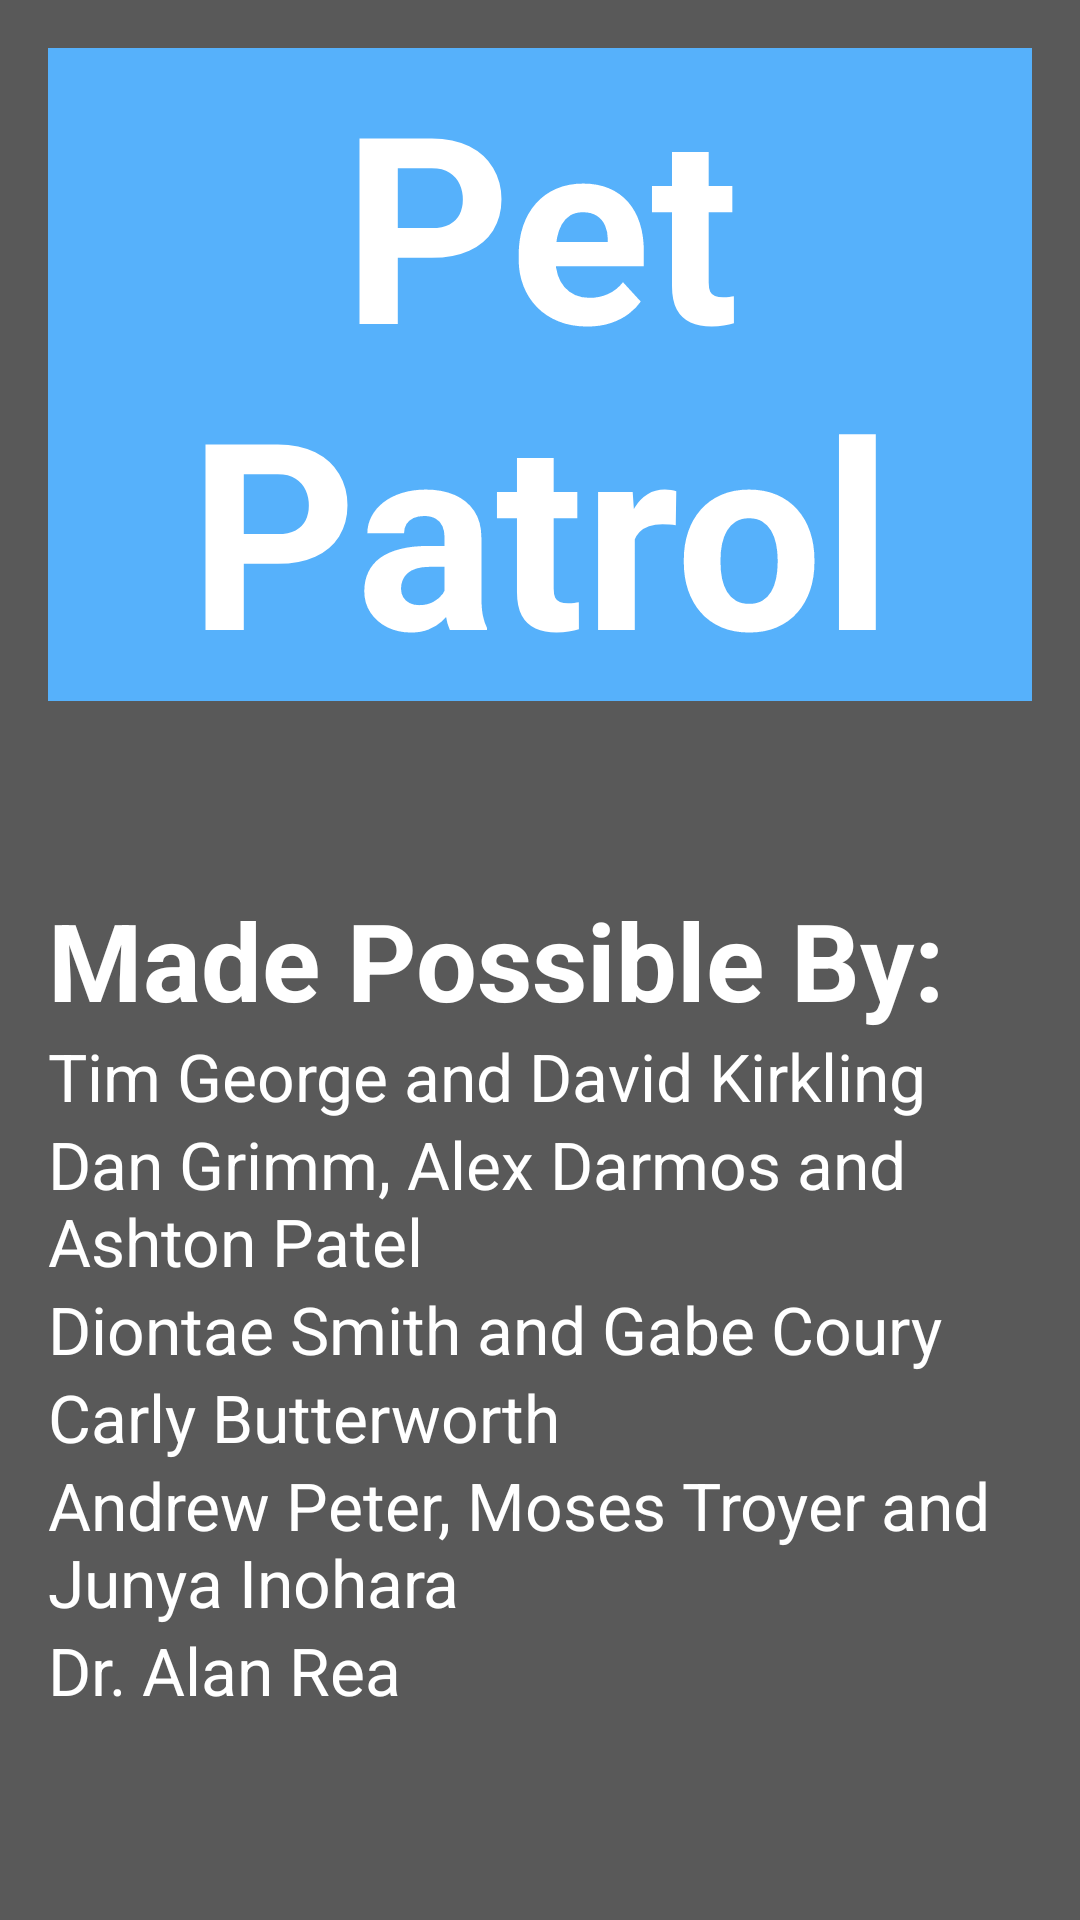

Android layout source for this screen:
<!-- AndroidManifest.xml: application theme AppTheme -->
<!-- res/layout/activity_splash.xml -->
<?xml version="1.0" encoding="utf-8"?>
<RelativeLayout xmlns:android="http://schemas.android.com/apk/res/android"
                xmlns:tools="http://schemas.android.com/tools"
                android:layout_width="match_parent"
                android:layout_height="match_parent"
                android:paddingBottom="@dimen/activity_vertical_margin"
                android:paddingLeft="@dimen/activity_horizontal_margin"
                android:paddingRight="@dimen/activity_horizontal_margin"
                android:paddingTop="@dimen/activity_vertical_margin"
                tools:context="edu.wmich.petpatrol.SplashActivity"
                android:background="#595959">

    <TextView
        android:layout_width="wrap_content"
        android:layout_height="wrap_content"
        android:text="@string/splash_text"
        android:id="@+id/splashText"
        android:textStyle="bold"
        android:textSize="87sp"
        android:typeface="sans"
        android:layout_alignParentTop="true"
        android:layout_alignParentEnd="true"
        android:gravity="center"
        android:textColor="#FFFFFF"
        android:background="#56b1fb"/>

    <TextView
        android:layout_width="wrap_content"
        android:layout_height="wrap_content"
        android:text="@string/made_possible"
        android:id="@+id/textViewMadePossible"
        android:textColor="#FFFFFF"
        android:textStyle="bold"
        android:textSize="36sp"
        android:layout_centerVertical="true"
        android:layout_alignParentStart="true"/>

    <TextView
        android:layout_width="wrap_content"
        android:layout_height="wrap_content"
        android:text="@string/project_managers"
        android:id="@+id/projectManagers"
        android:layout_below="@+id/textViewMadePossible"
        android:layout_alignParentStart="true"
        android:textColor="#FFFFFF"
        android:textSize="22sp"/>

    <TextView
        android:layout_width="wrap_content"
        android:layout_height="wrap_content"
        android:text="@string/integration"
        android:id="@+id/textViewIntegration"
        android:layout_below="@+id/projectManagers"
        android:layout_alignParentStart="true"
        android:textSize="22sp"
        android:textColor="#FFFFFF"/>

    <TextView
        android:layout_width="wrap_content"
        android:layout_height="wrap_content"
        android:text="@string/server_administrators"
        android:id="@+id/serverAdministration"
        android:layout_below="@+id/textViewIntegration"
        android:layout_alignParentStart="true"
        android:textColor="#FFFFFF"
        android:textSize="22sp"/>

    <TextView
        android:layout_width="wrap_content"
        android:layout_height="wrap_content"
        android:text="@string/ui_ux"
        android:id="@+id/textViewUIUX"
        android:layout_below="@+id/serverAdministration"
        android:layout_alignParentStart="true"
        android:textSize="22sp"
        android:textColor="#FFFFFF"
        android:textStyle="normal"/>

    <TextView
        android:layout_width="wrap_content"
        android:layout_height="wrap_content"
        android:text="@string/development"
        android:id="@+id/textViewDevelopment"
        android:textColor="#FFFFFF"
        android:textSize="22sp"
        android:layout_below="@+id/textViewUIUX"
        android:layout_alignParentEnd="true"/>

    <TextView
        android:layout_width="wrap_content"
        android:layout_height="wrap_content"
        android:text="@string/professor"
        android:id="@+id/textViewProf"
        android:layout_below="@+id/textViewDevelopment"
        android:layout_alignParentStart="true"
        android:textSize="22sp"
        android:textColor="#FFFFFF"/>
</RelativeLayout>
<!-- resources referenced by this layout -->
<resources>
  <dimen name="activity_horizontal_margin">16dp</dimen>
  <dimen name="activity_vertical_margin">16dp</dimen>
  <string name="development">Andrew Peter, Moses Troyer and Junya Inohara</string>
  <string name="integration">Dan Grimm, Alex Darmos and Ashton Patel</string>
  <string name="made_possible">Made Possible By: </string>
  <string name="professor">Dr. Alan Rea</string>
  <string name="project_managers">Tim George and David Kirkling</string>
  <string name="server_administrators">Diontae Smith and Gabe Coury</string>
  <string name="splash_text">Pet Patrol</string>
  <string name="ui_ux">Carly Butterworth</string>
  <style name="AppTheme" parent="Theme.AppCompat.Light.DarkActionBar">
          
      </style>
</resources>
